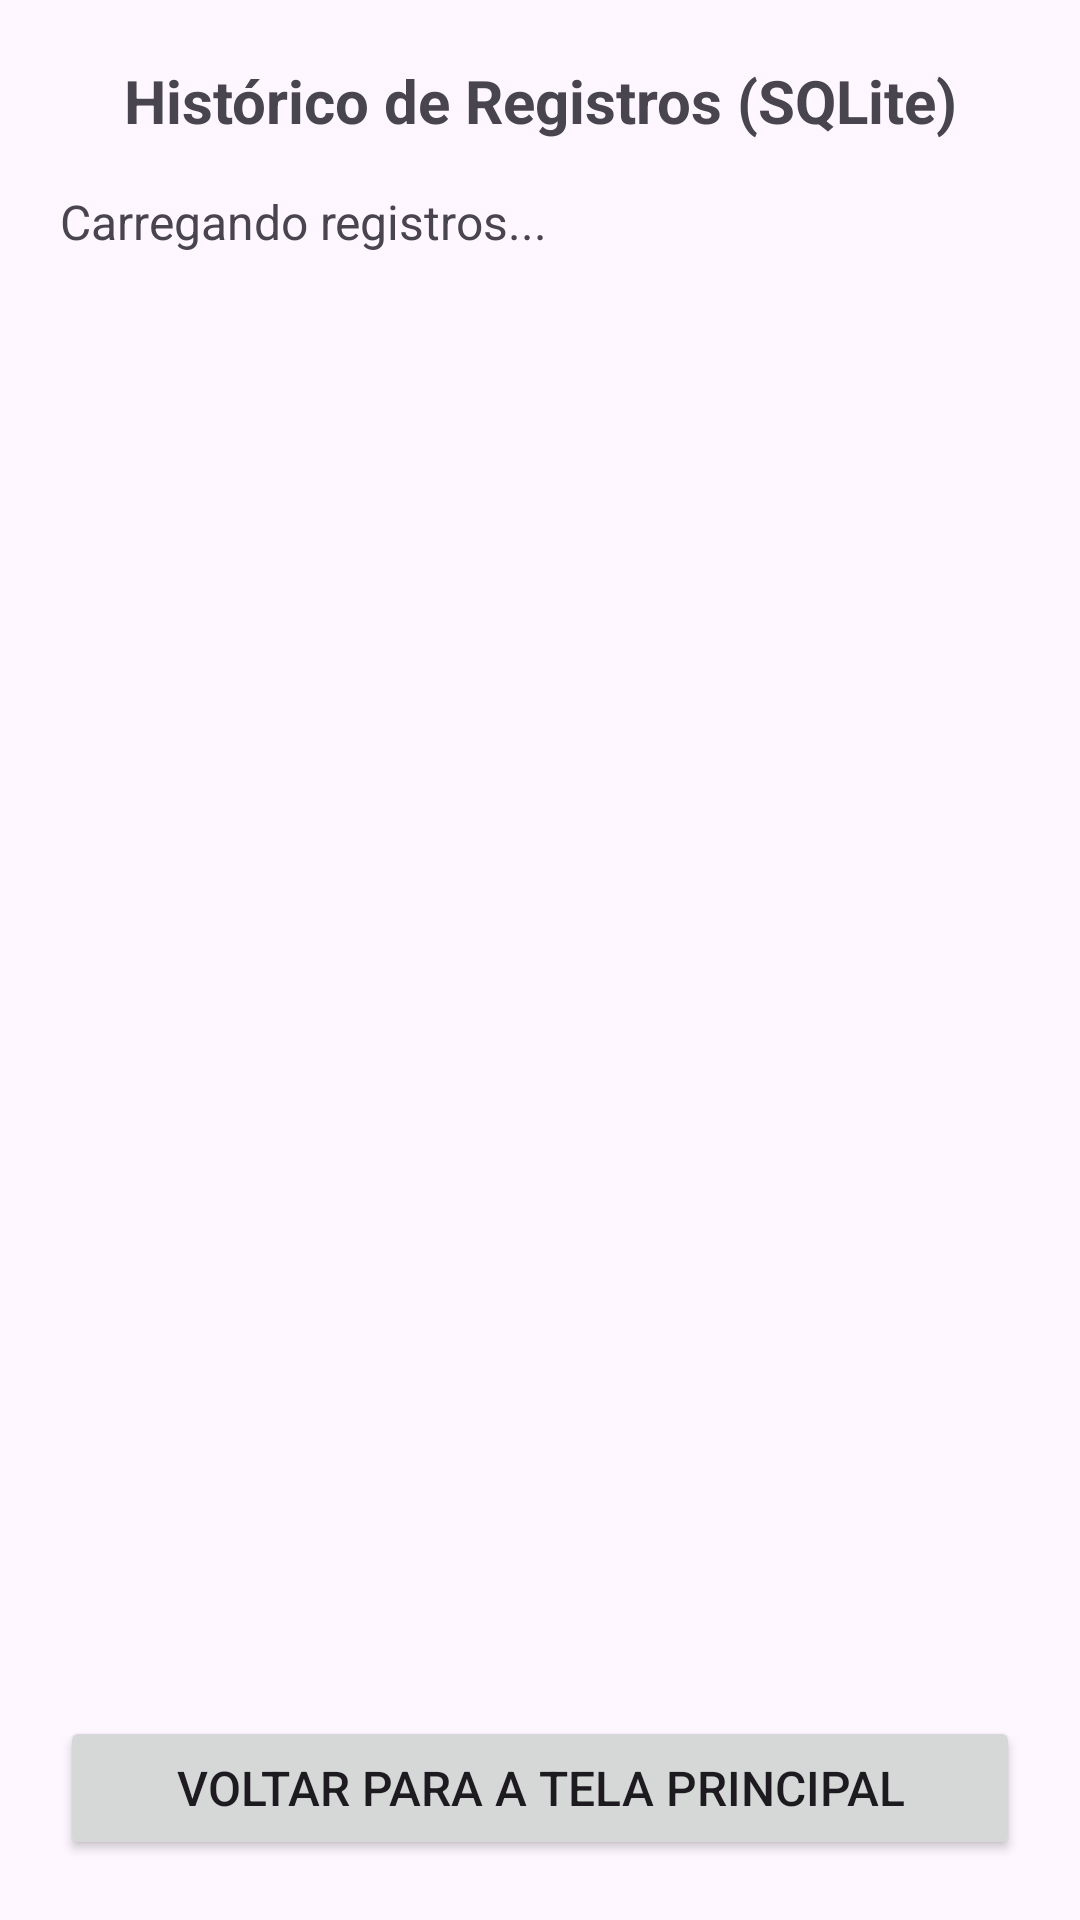

Write the Android layout XML for this screen, with the resource values it uses.
<!-- AndroidManifest.xml: application theme Theme.DiárioDePosiçãoESensores -->
<!-- res/layout/activity_historico.xml -->
<?xml version="1.0" encoding="utf-8"?>
<LinearLayout xmlns:android="http://schemas.android.com/apk/res/android"
android:layout_width="match_parent"
android:layout_height="match_parent"
android:orientation="vertical"
android:padding="20dp">

<TextView
    android:layout_width="match_parent"
    android:layout_height="wrap_content"
    android:text="Histórico de Registros (SQLite)"
    android:textSize="20sp"
    android:textStyle="bold"
    android:gravity="center"
    android:layout_marginBottom="16dp"/>


<ScrollView
    android:layout_width="match_parent"
    android:layout_height="0dp"
    android:layout_weight="1">

    <TextView
        android:id="@+id/txtHistorico"
        android:layout_width="match_parent"
        android:layout_height="wrap_content"
        android:text="Carregando registros..."
        android:textSize="16sp"/>

</ScrollView>

<Button
    android:id="@+id/btnVoltar"
    android:layout_width="match_parent"
    android:layout_height="wrap_content"
    android:text="Voltar para a Tela Principal"
    android:textSize="16sp"/>

</LinearLayout>
<!-- resources referenced by this layout -->
<resources>
  <style name="Theme.DiárioDePosiçãoESensores" parent="Base.Theme.DiárioDePosiçãoESensores" />
  <style name="Base.Theme.DiárioDePosiçãoESensores" parent="Theme.Material3.DayNight.NoActionBar">
          
          
      </style>
</resources>
